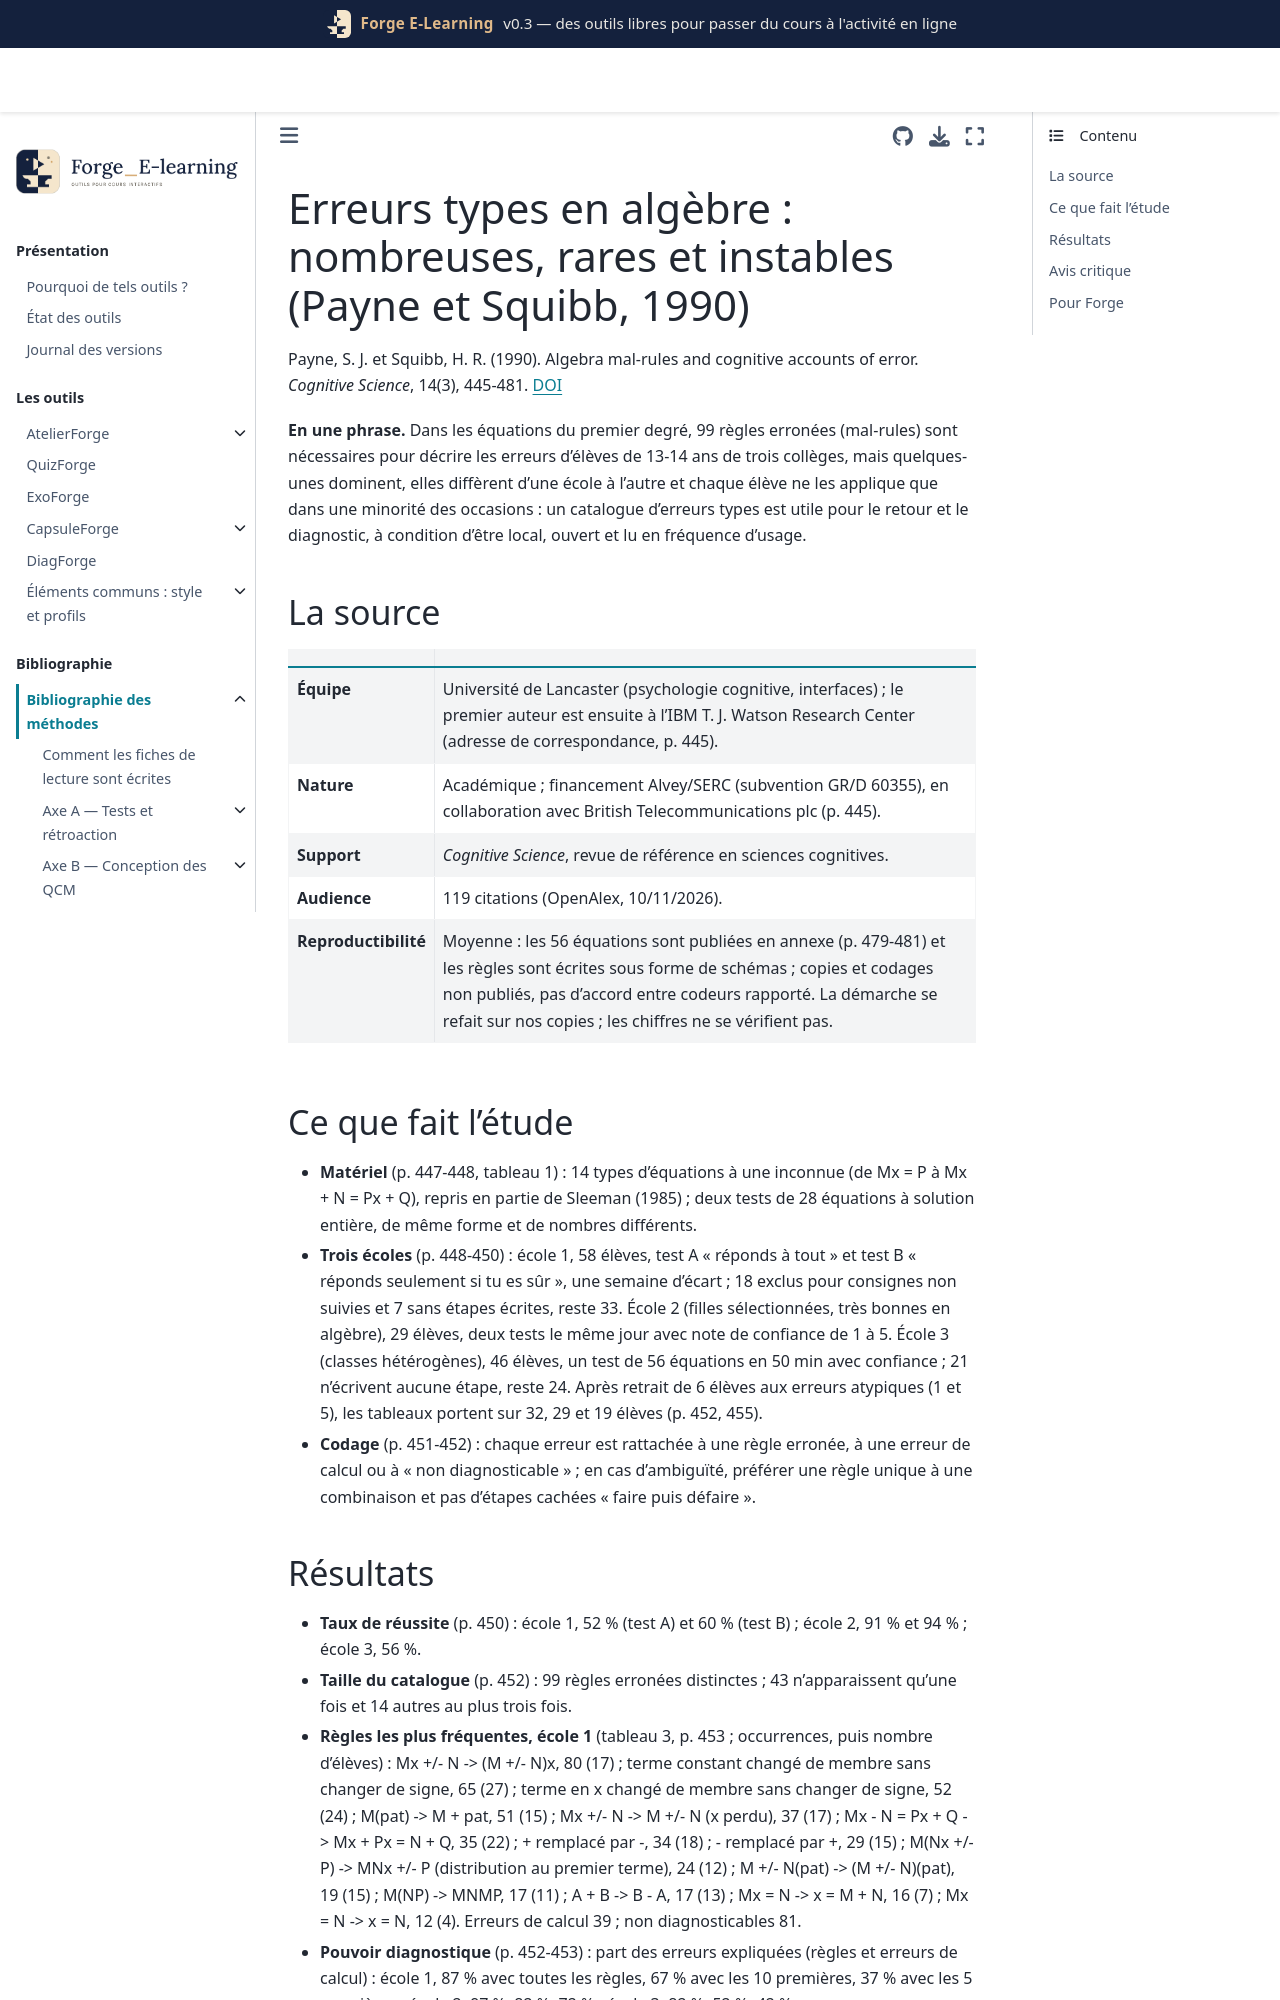

repository: Benoit2lattre/Forge_E-Learning · page: reference/H_specificites_stem/payne1990.html · generator: jekyll

---
cle: payne1990
reference: "Payne, S. J. et Squibb, H. R. (1990). Algebra mal-rules and cognitive accounts of error. Cognitive Science, 14(3), 445-481."
doi: 10.1016/0364-0213(90)90019-s
axe: [H3]
type_etude: étude descriptive d'erreurs (copies avec étapes intermédiaires, trois écoles, deux tests de 28 équations), sans intervention
public: élèves de 13-14 ans de trois collèges anglais (Lancaster), 86 élèves diagnostiqués sur 133 testés (80 après retrait de 6 élèves aux erreurs atypiques), équations du premier degré à une inconnue
lecture: texte complet (scan, OCR imparfait ; tableau 3 lu en image), 10/11/2026
regles:
  - outil: ExoForge
    regle: "catalogue d'erreurs types en algèbre écrit sous forme condition -> action (motif de départ -> résultat erroné, avec M, N, P entiers et pat pour une sous-expression), chaque règle exécutable sur les paramètres tirés ; garder les catégories « erreur de calcul » et « non diagnostiquée » à côté des règles"
    niveau: C
    transferabilite: forte
  - outil: ExoForge
    regle: "retour ciblé formulé sur l'étape (« cette étape applique a(b + c) = ab + c ») et non sur une croyance supposée de l'étudiant : une même personne applique la règle juste dans la plupart des occasions"
    niveau: C
    transferabilite: moyenne
    note: "presque toutes les proportions d'usage d'une règle erronée par élève sont inférieures à 50 % des occasions (tableau 6, p. 456)"
  - outil: ExoForge
    regle: "faire saisir les étapes intermédiaires (au moins l'équation après chaque transformation) quand on veut diagnostiquer une erreur d'algèbre : la réponse finale seule laisse des erreurs ambiguës ou non diagnosticables"
    niveau: C
    transferabilite: forte
  - outil: QuizForge
    regle: "leurres numériques des équations linéaires et des développements tirés des erreurs types les plus fréquentes : Mx + N -> (M + N)x, terme changé de membre sans changer de signe, M(pat) -> M + pat, distribution au seul premier terme ; vérifier ensuite leur fréquence sur nos propres réponses"
    niveau: C
    transferabilite: moyenne
  - outil: DiagForge
    regle: "rapporter une erreur type par sa fréquence d'usage sur les occasions où elle pouvait s'appliquer (nombre d'usages / nombre d'occasions), pas par sa simple présence ; ne qualifier une erreur de systématique qu'au-delà de la moitié des occasions"
    niveau: C
    transferabilite: forte
  - outil: DiagForge
    regle: "suivre la part des réponses fausses que le catalogue explique (toutes règles, 10 premières, 5 premières) et la part non diagnostiquée ; ajouter au catalogue les règles nouvelles observées localement"
    niveau: C
    transferabilite: forte
    note: "les 10 règles les plus fréquentes d'une école diagnostiquent moins de 50 % et moins de 10 % des erreurs des deux autres (p. 455)"
---

# Erreurs types en algèbre : nombreuses, rares et instables (Payne et Squibb, 1990)

Payne, S. J. et Squibb, H. R. (1990). Algebra mal-rules and cognitive accounts of error. *Cognitive Science*, 14(3), 445-481. [DOI](https://doi.org/10.1016/0364-0213(90)90019-s)

**En une phrase.** Dans les équations du premier degré, 99 règles erronées (mal-rules) sont nécessaires pour décrire les erreurs d'élèves de 13-14 ans de trois collèges, mais quelques-unes dominent, elles diffèrent d'une école à l'autre et chaque élève ne les applique que dans une minorité des occasions : un catalogue d'erreurs types est utile pour le retour et le diagnostic, à condition d'être local, ouvert et lu en fréquence d'usage.

## La source

| | |
| --- | --- |
| **Équipe** | Université de Lancaster (psychologie cognitive, interfaces) ; le premier auteur est ensuite à l'IBM T. J. Watson Research Center (adresse de correspondance, p. 445). |
| **Nature** | Académique ; financement Alvey/SERC (subvention GR/D 60355), en collaboration avec British Telecommunications plc (p. 445). |
| **Support** | *Cognitive Science*, revue de référence en sciences cognitives. |
| **Audience** | 119 citations (OpenAlex, 10/11/2026). |
| **Reproductibilité** | Moyenne : les 56 équations sont publiées en annexe (p. 479-481) et les règles sont écrites sous forme de schémas ; copies et codages non publiés, pas d'accord entre codeurs rapporté. La démarche se refait sur nos copies ; les chiffres ne se vérifient pas. |
